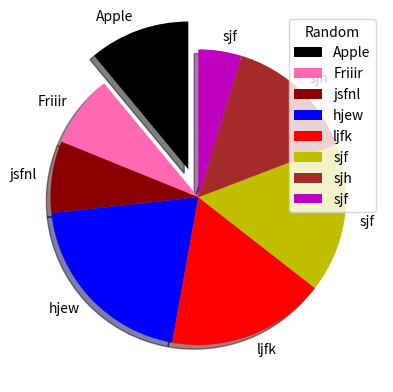

Write Python code to recreate this figure.
import matplotlib.pyplot as plt
import numpy as np

x = np.array([35, 25, 25, 65, 55, 52, 46, 15])
lb = ["Apple", "Friiir", "jsfnl", "hjew", "ljfk", "sjf", "sjh", "sjf"]
myexplode = [0.2, 0, 0, 0 ,0 , 0, 0, 0]
my_colors = ["black", "hotpink", "darkred", "b", "r", "y", "brown", "m"]

plt.pie(x, labels = lb, startangle= 90, explode= myexplode, shadow = True, colors = my_colors)
plt.legend(title = "Random")
plt.show()
